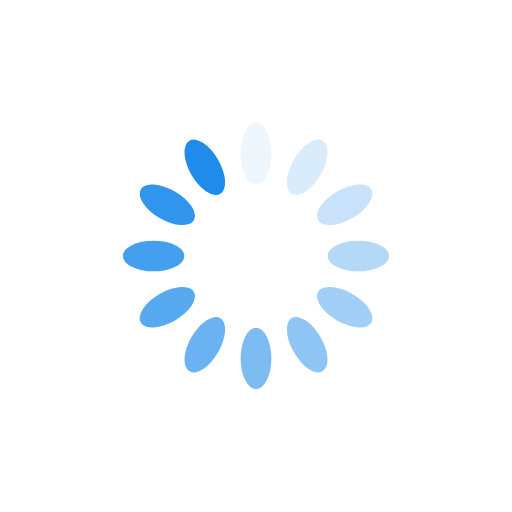
t = 0.00 s
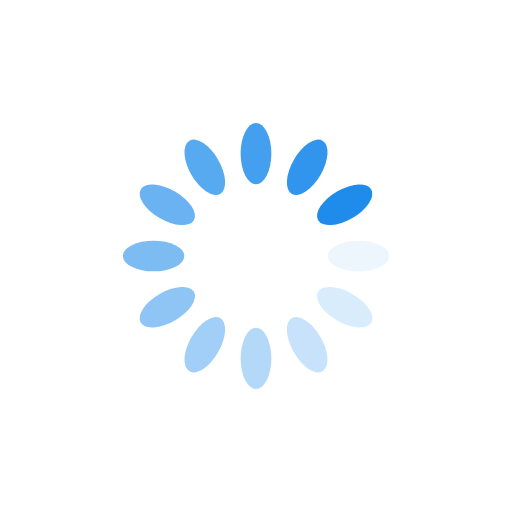
t = 0.25 s
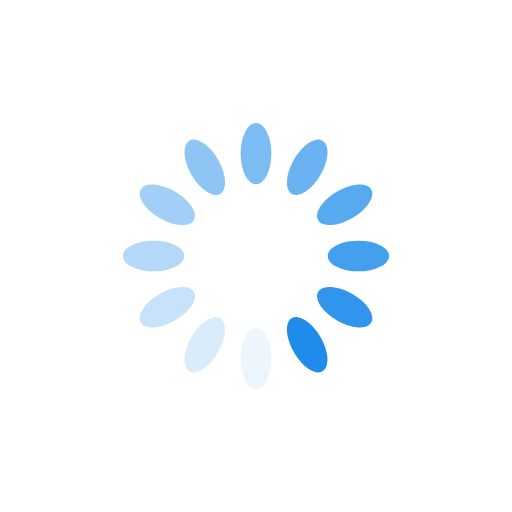
t = 0.50 s
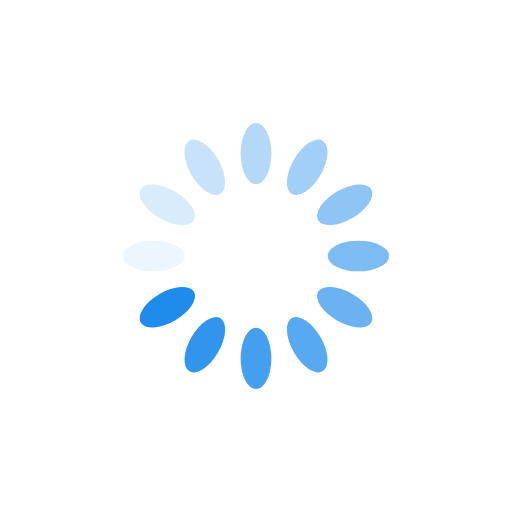
t = 0.75 s

The animated SVG that drew these frames (rendered in a browser with its animation timeline set to each time). Animation: 12 SMIL elements (animate=12); one cycle of 1.00 s, repeats indefinitely.

<?xml version="1.0" encoding="utf-8"?>
<svg xmlns="http://www.w3.org/2000/svg" xmlns:xlink="http://www.w3.org/1999/xlink" style="margin: auto; background: rgb(255, 255, 255); display: block; shape-rendering: auto;" width="32px" height="32px" viewBox="0 0 100 100" preserveAspectRatio="xMidYMid">
<g transform="rotate(0 50 50)">
  <rect x="47" y="24" rx="3" ry="6" width="6" height="12" fill="#1f8ceb">
    <animate attributeName="opacity" values="1;0" keyTimes="0;1" dur="1s" begin="-0.9166666666666666s" repeatCount="indefinite"></animate>
  </rect>
</g><g transform="rotate(30 50 50)">
  <rect x="47" y="24" rx="3" ry="6" width="6" height="12" fill="#1f8ceb">
    <animate attributeName="opacity" values="1;0" keyTimes="0;1" dur="1s" begin="-0.8333333333333334s" repeatCount="indefinite"></animate>
  </rect>
</g><g transform="rotate(60 50 50)">
  <rect x="47" y="24" rx="3" ry="6" width="6" height="12" fill="#1f8ceb">
    <animate attributeName="opacity" values="1;0" keyTimes="0;1" dur="1s" begin="-0.75s" repeatCount="indefinite"></animate>
  </rect>
</g><g transform="rotate(90 50 50)">
  <rect x="47" y="24" rx="3" ry="6" width="6" height="12" fill="#1f8ceb">
    <animate attributeName="opacity" values="1;0" keyTimes="0;1" dur="1s" begin="-0.6666666666666666s" repeatCount="indefinite"></animate>
  </rect>
</g><g transform="rotate(120 50 50)">
  <rect x="47" y="24" rx="3" ry="6" width="6" height="12" fill="#1f8ceb">
    <animate attributeName="opacity" values="1;0" keyTimes="0;1" dur="1s" begin="-0.5833333333333334s" repeatCount="indefinite"></animate>
  </rect>
</g><g transform="rotate(150 50 50)">
  <rect x="47" y="24" rx="3" ry="6" width="6" height="12" fill="#1f8ceb">
    <animate attributeName="opacity" values="1;0" keyTimes="0;1" dur="1s" begin="-0.5s" repeatCount="indefinite"></animate>
  </rect>
</g><g transform="rotate(180 50 50)">
  <rect x="47" y="24" rx="3" ry="6" width="6" height="12" fill="#1f8ceb">
    <animate attributeName="opacity" values="1;0" keyTimes="0;1" dur="1s" begin="-0.4166666666666667s" repeatCount="indefinite"></animate>
  </rect>
</g><g transform="rotate(210 50 50)">
  <rect x="47" y="24" rx="3" ry="6" width="6" height="12" fill="#1f8ceb">
    <animate attributeName="opacity" values="1;0" keyTimes="0;1" dur="1s" begin="-0.3333333333333333s" repeatCount="indefinite"></animate>
  </rect>
</g><g transform="rotate(240 50 50)">
  <rect x="47" y="24" rx="3" ry="6" width="6" height="12" fill="#1f8ceb">
    <animate attributeName="opacity" values="1;0" keyTimes="0;1" dur="1s" begin="-0.25s" repeatCount="indefinite"></animate>
  </rect>
</g><g transform="rotate(270 50 50)">
  <rect x="47" y="24" rx="3" ry="6" width="6" height="12" fill="#1f8ceb">
    <animate attributeName="opacity" values="1;0" keyTimes="0;1" dur="1s" begin="-0.16666666666666666s" repeatCount="indefinite"></animate>
  </rect>
</g><g transform="rotate(300 50 50)">
  <rect x="47" y="24" rx="3" ry="6" width="6" height="12" fill="#1f8ceb">
    <animate attributeName="opacity" values="1;0" keyTimes="0;1" dur="1s" begin="-0.08333333333333333s" repeatCount="indefinite"></animate>
  </rect>
</g><g transform="rotate(330 50 50)">
  <rect x="47" y="24" rx="3" ry="6" width="6" height="12" fill="#1f8ceb">
    <animate attributeName="opacity" values="1;0" keyTimes="0;1" dur="1s" begin="0s" repeatCount="indefinite"></animate>
  </rect>
</g>
<!-- [ldio] generated by https://loading.io/ --></svg>
